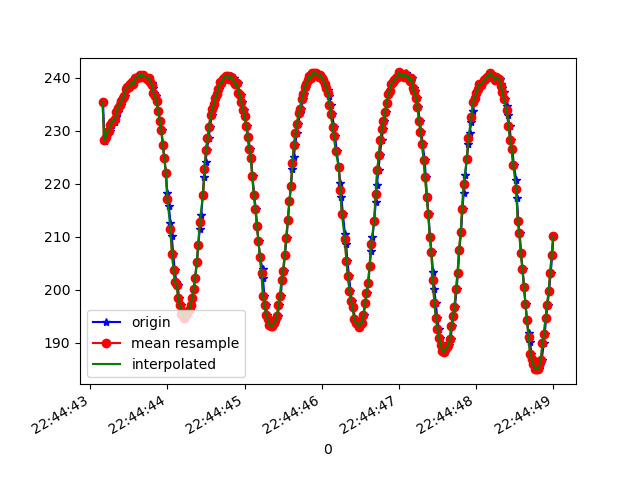

Data behind this chart, as committed beside it:
1617835483166, 531126776691801, 235.44922, -284.66797, -12.3046875
1617835483186, 531126794638327, 228, -232.8, -37.6
1617835483189, 531126812249120, 228.4, -233.4, -37.6
1617835483204, 531126831447020, 228.6, -234.1, -36.91
1617835483218, 531126850461792, 229.1, -234.6, -36.72
1617835483237, 531126869537607, 229.8, -234.7, -36.04
1617835483259, 531126888643943, 230, -235.3, -36.33
1617835483277, 531126907689237, 231.1, -235.7, -35.94
1617835483297, 531126926673488, 231.6, -236, -35.55
1617835483320, 531126946085037, 231.7, -236.2, -34.96
1617835483336, 531126965008246, 232.6, -237.4, -34.18
1617835483354, 531126984053539, 233.6, -237.2, -33.59
1617835483371, 531127003129354, 234.4, -238.7, -32.62
1617835483394, 531127022266212, 235, -239.1, -32.91
1617835483410, 531127041342027, 235.5, -240.4, -32.13
1617835483428, 531127060326278, 236.2, -241.3, -32.23
1617835483446, 531127079371571, 236.6, -242.9, -32.42
1617835483465, 531127098447386, 237.9, -243.5, -31.84
1617835483485, 531127117431637, 238.2, -244.3, -30.86
1617835483507, 531127137972475, 238.3, -245.9, -31.15
1617835483522, 531127155735873, 238.8, -246.8, -30.47
1617835483541, 531127174933774, 239.3, -247.4, -30.76
1617835483561, 531127193948546, 238.8, -248.1, -30.18
1617835483580, 531127212963318, 239.7, -248.7, -30.76
1617835483599, 531127231947569, 240, -248.9, -31.54
1617835483618, 531127250962342, 239.9, -250.3, -31.05
1617835483639, 531127269946593, 240.2, -250.2, -31.15
1617835483657, 531127288991886, 240.6, -249.7, -31.35
1617835483675, 531127308006658, 240.1, -249.9, -31.35
1617835483694, 531127326990909, 240.5, -249.9, -30.18
1617835483755, 531127367004339, 239.8, -248.9, -30.47
1617835483765, 531127384889823, 240, -247.9, -30.08
1617835483780, 531127404118244, 239.3, -246.8, -30.18
1617835483804, 531127425971498, 239.1, -246, -29.69
1617835483811, 531127442636130, 238.1, -245, -31.05
1617835483829, 531127461711945, 237.2, -243.1, -30.76
1617835483847, 531127480726717, 236.5, -241.6, -31.05
1617835483866, 531127499741489, 235.5, -240, -31.35
1617835483885, 531127518786783, 233.8, -237.7, -32.91
1617835483905, 531127537923640, 231.9, -235.6, -33.59
1617835483924, 531127556907892, 230.2, -234.5, -36.04
1617835483943, 531127575983706, 227.3, -232.4, -35.94
1617835483962, 531127594967957, 224.9, -230, -36.33
1617835483981, 531127613952208, 222.1, -227.5, -37.01
1617835484000, 531127632997502, 218.3, -227.2, -37.7
1617835484019, 531127652042796, 215.9, -225.6, -36.91
1617835484040, 531127671118611, 212.7, -224.2, -38.18
1617835484057, 531127690194426, 210.2, -223.5, -38.87
1617835484076, 531127709239719, 206.8, -223.2, -39.06
1617835484095, 531127728223970, 203.8, -223.2, -39.84
1617835484118, 531127747360828, 201.5, -222.9, -40.14
1617835484133, 531127766436643, 201, -222.5, -42.58
1617835484152, 531127785542979, 198.4, -223.2, -42.87
1617835484171, 531127804527230, 197.2, -223.9, -42.97
1617835484192, 531127823693725, 195.5, -223.5, -43.55
1617835484213, 531127842739019, 195.8, -223.7, -43.75
1617835484229, 531127861967440, 194.6, -223.6, -44.43
1617835484247, 531127881012734, 195.2, -223.6, -43.65
1617835484268, 531127900088549, 195.8, -223.6, -42.87
1617835484287, 531127919072800, 196.3, -223.7, -43.26
1617835484306, 531127938148615, 197.2, -223.4, -42.87
... 244 more rows
